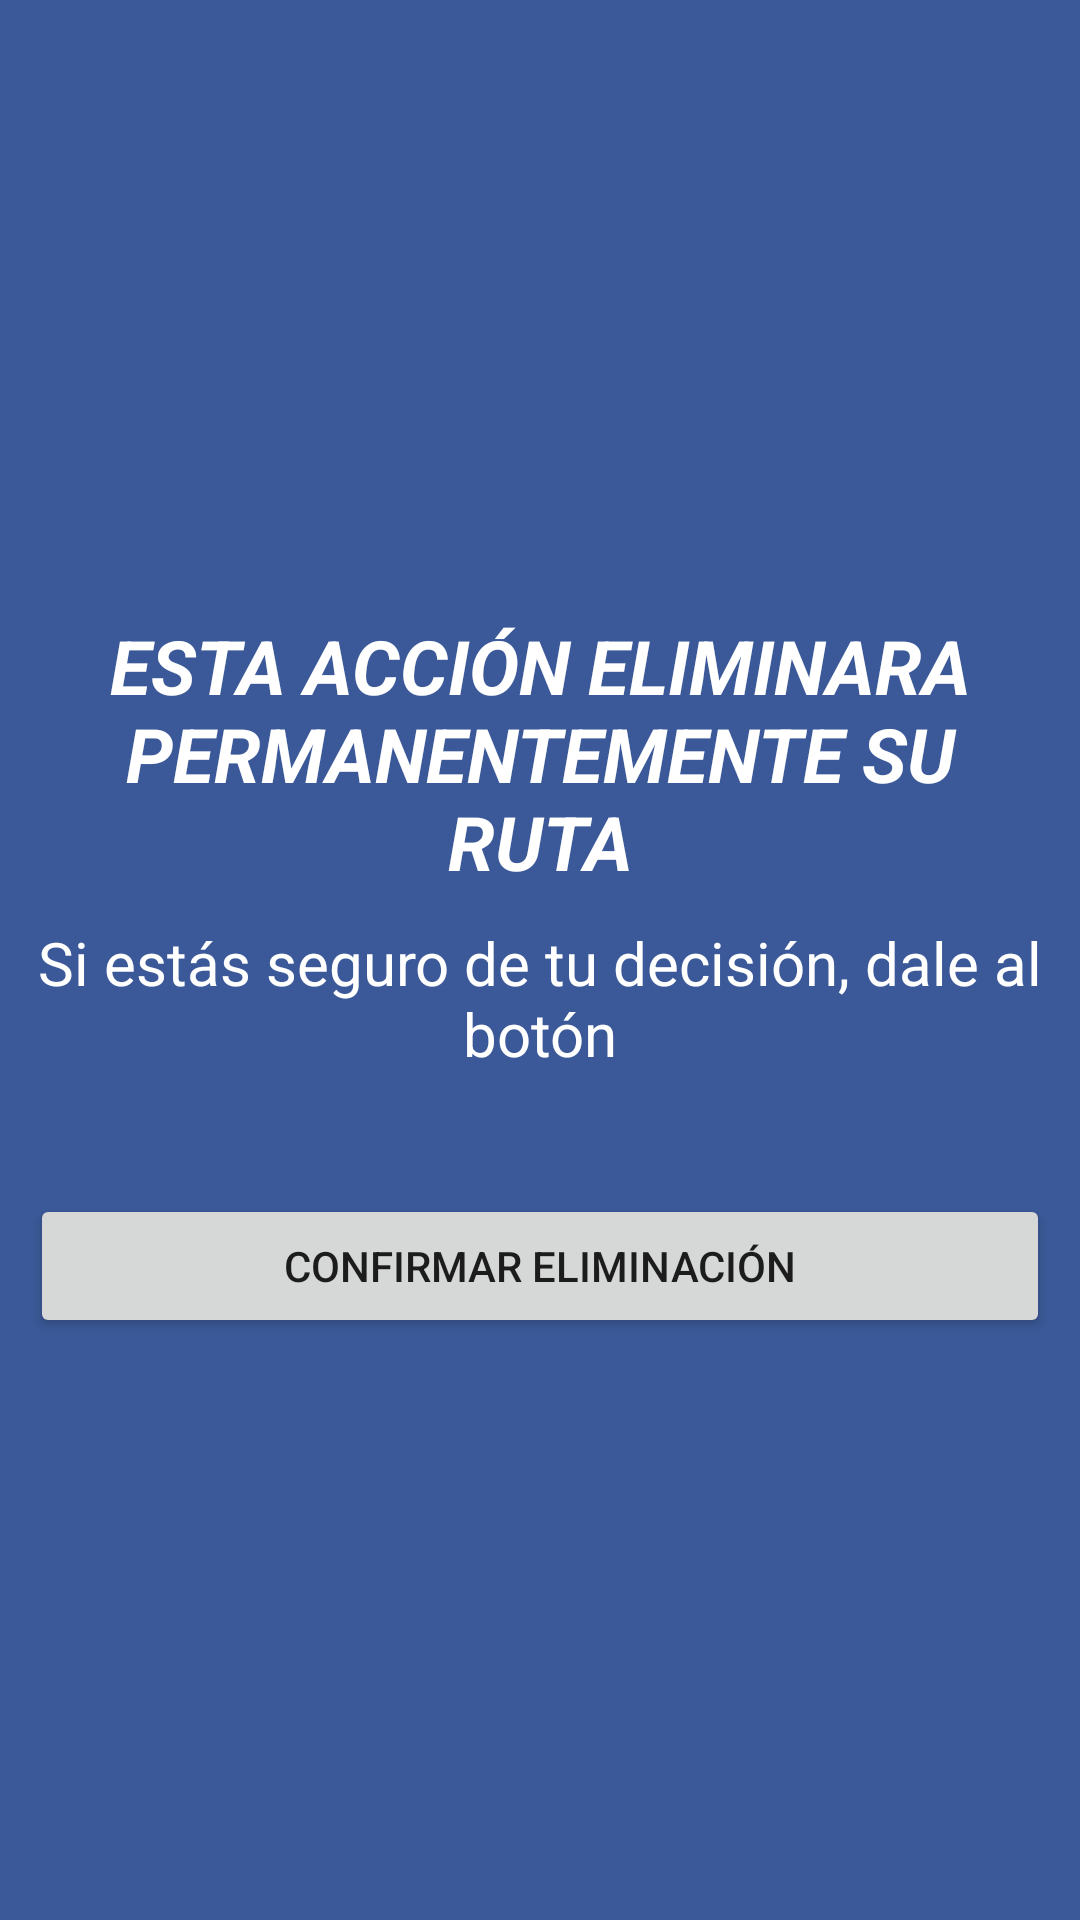

This screen was rendered from an Android layout file. Write that file and the resources it references.
<!-- AndroidManifest.xml: application theme AppTheme -->
<!-- res/layout/pop_up_info_eliminacion_ruta.xml -->
<?xml version="1.0" encoding="utf-8"?>
<LinearLayout
    xmlns:android="http://schemas.android.com/apk/res/android"
    xmlns:app="http://schemas.android.com/apk/res-auto"
    android:id="@+id/popUpInfoFinRuta"
    android:orientation="vertical"
    android:layout_width="320dp"
    android:layout_height="470dp"
    android:background="@color/colorSecondary"
    android:padding="10dp"
    android:layout_gravity="center">

    <ImageView
        android:id="@+id/imageView6"
        android:layout_width="160dp"
        android:layout_height="165dp"
        android:layout_marginHorizontal="50dp"
        android:layout_marginStart="70dp"
        android:src="@drawable/warning"
        android:layout_marginVertical="10dp"
        app:layout_constraintStart_toEndOf="@+id/textView4"
        app:layout_constraintTop_toTopOf="@+id/imageView13" />

    <TextView
        android:id="@+id/textView3"
        android:layout_width="match_parent"
        android:layout_height="wrap_content"
        android:layout_marginTop="10dp"
        android:gravity="center"
        android:text="ESTA ACCIÓN ELIMINARA PERMANENTEMENTE SU RUTA"
        android:textColor="@color/blanco"
        android:textSize="25sp"
        android:textStyle="bold|italic" />

    <TextView
        android:id="@+id/textView5"
        android:layout_width="match_parent"
        android:layout_height="wrap_content"
        android:layout_marginTop="10dp"
        android:gravity="center"
        android:text="Si estás seguro de tu decisión, dale al botón"
        android:textColor="@color/blanco"
        android:textSize="20sp"/>

    <Button
        android:id="@+id/btnElimicionDefinitiva"
        android:layout_width="match_parent"
        android:layout_height="wrap_content"
        android:onClick="eliminarParaSiempre"
        android:layout_marginTop="40dp"
        android:text="CONFIRMAR ELIMINACIÓN" />
</LinearLayout>
<!-- resources referenced by this layout -->
<resources>
  <color name="blanco">#FFFFFF</color>
  <color name="colorSecondary">#3b5998</color>
  <style name="AppTheme" parent="Theme.AppCompat.Light.NoActionBar">
          
          <item name="colorPrimary">@color/colorPrimary</item>
          <item name="colorPrimaryDark">@color/colorPrimaryDark</item>
          <item name="colorAccent">@color/colorAccent</item>
          <item name="android:actionOverflowButtonStyle">@style/MyActionButtonOverflow</item>
  
      </style>
  <color name="colorPrimary">#FFFFFF</color>
  <color name="colorPrimaryDark">#3b5998</color>
  <color name="colorAccent">#03ACCA</color>
  <style name="MyActionButtonOverflow" parent="android:style/Widget.Holo.Light.ActionButton.Overflow">
          <item name="android:src">@drawable/ic_menu</item>
      </style>
  <!-- drawable ic_menu: png bitmap (drawable, 176 bytes) -->
</resources>
